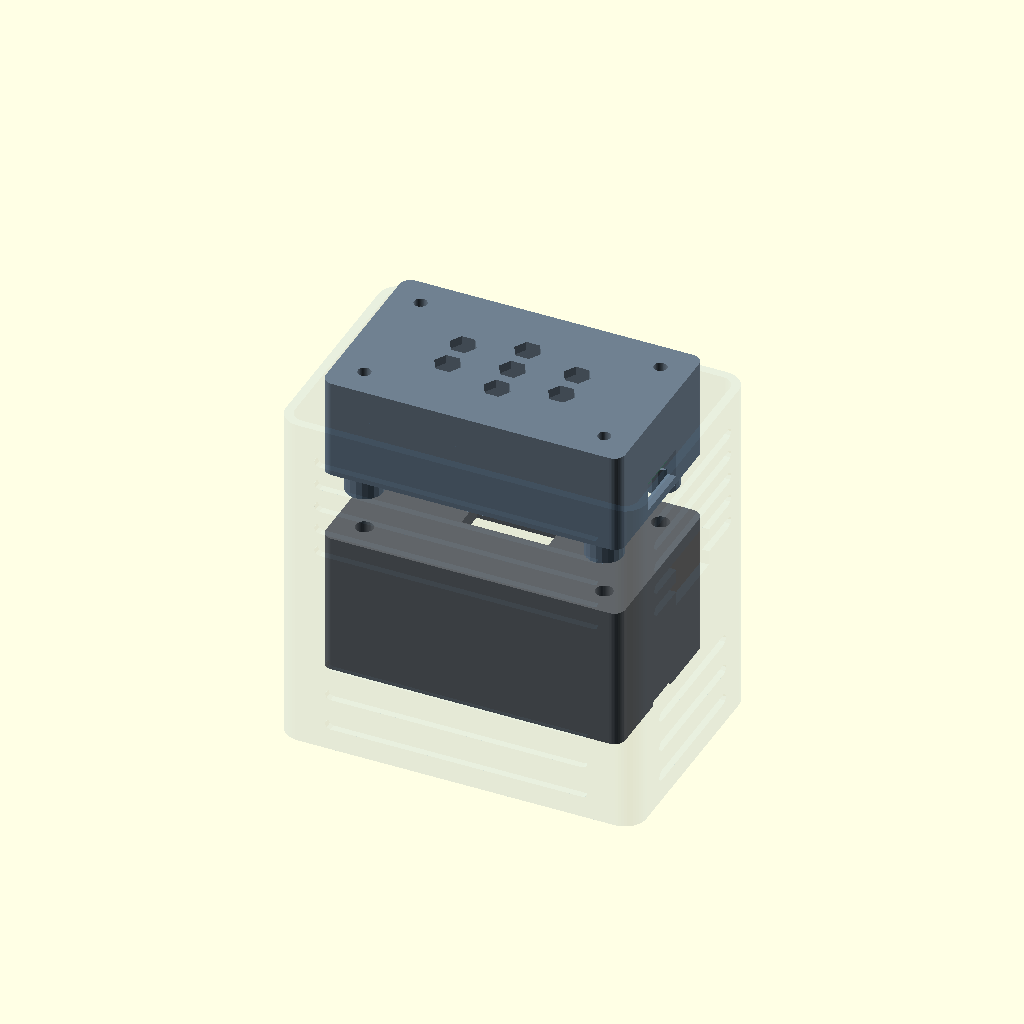
Cell 1: rendered with the file's own defaults.
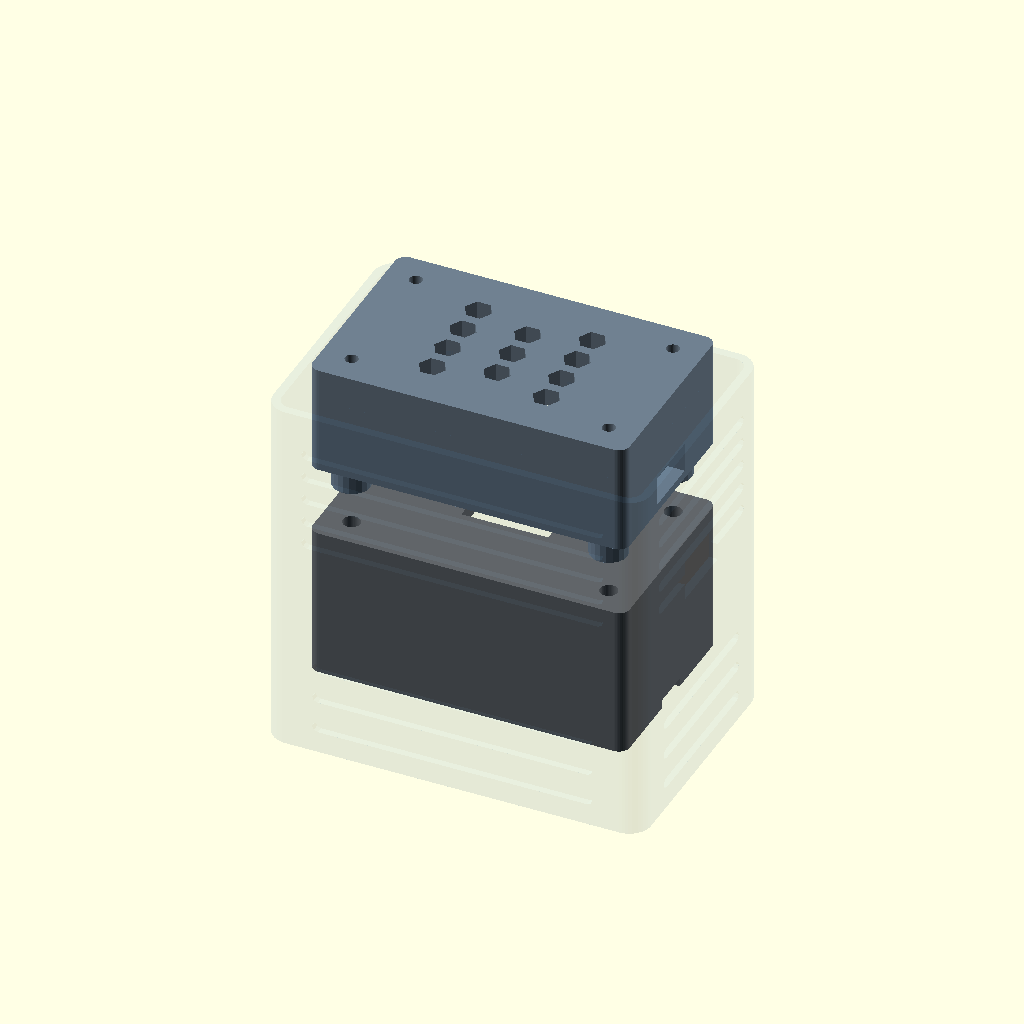
Cell 2: wall = 3.2 (everything else at default).
One fixed orthographic camera (rotation 55°, 0°, 25°; colour scheme Cornfield) for every cell.
The OpenSCAD source (edge/enclosure/sensor-node-v1/enclosure.scad):
// ================================================================
// SOMS Environmental Sensor Node — Parametric Enclosure v1.0
// ================================================================
//
// Structure:  2-chamber thermal separation + decorative outer shell
//   Bottom:   Sensor chamber (MH-Z19C, BME680, PIR)
//   Barrier:  3mm solid + 5mm air gap (dead-air insulation)
//   Top:      MCU chamber (XIAO ESP32-C6)
//   Shell:    Decorative cover with vent patterns
//
// Airflow:    Bottom intake → sensors → barrier → MCU → top exhaust
// Connector:  JST-XH 2.5mm pitch (detachable)
// Print:      FDM, PETG recommended
//
// Orientation:
//   +Y = front (PIR window, faces room)
//   -Y = back  (wall-mount keyholes)
//   +X = right (USB-C exit)
//    Z = up    (exhaust)
// ================================================================

// ======================== RENDER TARGET ==========================
// Change to export individual STLs:
//   "assembly"     Full assembly (exploded, outer shell transparent)
//   "bottom"       Sensor chamber half  (print as-is, opening up)
//   "top"          MCU chamber half     (print flipped, ceiling on bed)
//   "top_fan"      MCU + 25mm fan mount (print flipped)
//   "shell"        Decorative outer cover
//   "pir_am312"    PIR adapter for AM312 mini sensor
//   "pir_hcsr501"  PIR mount for HC-SR501
//   "pir_blank"    Blank cap (no PIR)
part = "assembly";

// ======================== PARAMETERS ============================

// --- Print settings ---
wall    = 1.6;      // 0.4mm nozzle × 4 perimeters
tol     = 0.3;      // fit tolerance per side
layer   = 0.2;      // layer height
nozzle  = 0.4;      // nozzle diameter
$fn     = 48;

// --- Components [W, D, H] ---
// MH-Z19C CO2 sensor (NDIR, UART)
MHZ19       = [33, 20, 9];

// BME680 breakout board (I2C)
BME680      = [15, 12, 3];

// Seeed XIAO ESP32-C6
XIAO        = [21, 17.5, 3.5];     // board only
XIAO_USB    = [9, 7.5, 3.5];       // USB-C port opening
XIAO_PIN_H  = 2.5;                 // pin header height below board

// JST-XH 2.5mm pitch connector housings [W, D, H]
XH_PITCH    = 2.5;
XH_8P       = [22.5, 5.75, 7];     // 8-pin (inter-chamber harness)
XH_4P       = [12.5, 5.75, 7];     // 4-pin (BME680, MH-Z19C)
XH_3P       = [10.0, 5.75, 7];     // 3-pin (PIR)
XH_HDR_H    = 9;                    // through-hole header height

// PIR sensors
PIR_MOUNT_D = 35;                   // universal mount ring OD
AM312_D     = 10;                   // AM312 lens diameter
AM312_H     = 12;                   // AM312 body height
SR501_D     = 33;                   // HC-SR501 Fresnel lens OD
SR501_BOARD = [33, 24, 18];         // HC-SR501 total envelope

// 25mm 5V fan (optional exhaust)
FAN         = [25, 25, 7];
FAN_SCREW   = 20;                   // M2 mount hole spacing
FAN_BORE    = 22;                   // central airflow hole

// --- Chamber internals [W, D, H] ---
SENS_INT    = [52, 30, 22];         // sensor chamber
MCU_INT     = [52, 30, 17];         // MCU chamber

// --- Thermal barrier ---
BAR_SOLID   = 3;                    // solid wall thickness
BAR_AIR     = 5;                    // dead-air gap height
CABLE_PASS  = [16, 6];              // harness pass-through in barrier

// --- Chassis outer (derived) ---
CW = SENS_INT.x + 2 * wall;        // 55.2mm
CD = SENS_INT.y + 2 * wall;        // 33.2mm

// Half heights
BH = wall + SENS_INT.z + BAR_SOLID;             // bottom: 26.6mm
TH = MCU_INT.z + wall;                          // top:    18.6mm
TFH = MCU_INT.z + FAN.z + wall + 3;             // top+fan: 27.6mm
TOTAL_H = BH + BAR_AIR + TH;                    // total:  50.2mm

// --- M2 fasteners ---
M2_THRU     = 2.4;
M2_INSERT   = 3.2;                  // heat-set insert hole
M2_INS_DEP  = 4;                    // insert depth
M2_HEAD     = 4.2;                  // cap screw head
M2_HEAD_H   = 2.0;

// Boss positions — 4 corners, inset from chassis edges
BOSS_INSET  = 5.5;
BOSS = [
    [ CW/2 - BOSS_INSET,  CD/2 - BOSS_INSET],
    [-CW/2 + BOSS_INSET,  CD/2 - BOSS_INSET],
    [ CW/2 - BOSS_INSET, -CD/2 + BOSS_INSET],
    [-CW/2 + BOSS_INSET, -CD/2 + BOSS_INSET]
];

// --- Wall mount (back face) ---
KH_BIG      = 6;                    // keyhole large hole (screw head)
KH_SLOT     = 3.5;                  // keyhole slot width (shaft)
KH_SPACE    = 30;                   // center-to-center distance

// --- Ventilation ---
VSLOT_W     = 2.0;                  // slot width
VSLOT_GAP   = 3.5;                  // slot spacing

// --- Outer shell ---
SH_GAP      = 4;                    // chassis-to-shell clearance
SH_WALL     = 1.6;                  // shell wall thickness
SH_R        = 4;                    // corner radius
SH_W  = CW + 2 * (SH_GAP + SH_WALL);
SH_D  = CD + 2 * (SH_GAP + SH_WALL);
SH_H  = TOTAL_H + SH_GAP + 10;     // extra height for visual balance

// ======================== DIMENSION REPORT =======================
echo("=== Chassis dimensions ===");
echo(str("  Width:  ", CW, " mm"));
echo(str("  Depth:  ", CD, " mm"));
echo(str("  Height: ", TOTAL_H, " mm (no fan)"));
echo(str("  Height: ", BH + BAR_AIR + TFH, " mm (with fan)"));
echo("=== Shell dimensions ===");
echo(str("  Width:  ", SH_W, " mm"));
echo(str("  Depth:  ", SH_D, " mm"));
echo(str("  Height: ", SH_H, " mm"));

// ======================== UTILITIES ==============================

// Rounded box — centered on XY, Z starts at 0
module rbox(size, r = 2) {
    hull()
        for (sx = [-1, 1], sy = [-1, 1])
            translate([sx * (size.x/2 - r), sy * (size.y/2 - r), 0])
                cylinder(r = r, h = size.z);
}

// Linear slot array — centered, slots along X axis
// Cuts through Y (use rotate to orient before calling)
module slot_array(span, slot_w, slot_h, slot_depth = 10) {
    n = max(1, floor(span / (slot_w + VSLOT_GAP)));
    total = n * slot_w + (n - 1) * VSLOT_GAP;
    x0 = -total / 2 + slot_w / 2;
    for (i = [0 : n - 1])
        translate([x0 + i * (slot_w + VSLOT_GAP), 0, 0])
            cube([slot_w, slot_depth, slot_h], center = true);
}

// Hexagonal ventilation grid — centered on XY, extrudes in Z
module hex_grid(w, h, hex_r = 2.5, pitch = 7) {
    dx = pitch * 1.5;
    dy = pitch * sin(60);
    for (cx = [-ceil(w / dx / 2) : ceil(w / dx / 2)])
        for (cy = [-ceil(h / dy / 2) : ceil(h / dy / 2)]) {
            px = cx * dx;
            py = cy * dy + (abs(cx) % 2) * dy / 2;
            if (abs(px) < w/2 - hex_r && abs(py) < h/2 - hex_r)
                translate([px, py, 0])
                    cylinder(r = hex_r, h = wall * 3, center = true, $fn = 6);
        }
}

// Keyhole profile (2D) — large circle + vertical slot
module keyhole_2d(d_big, d_slot) {
    circle(d = d_big);
    translate([d_big * 0.35, 0])
        circle(d = d_slot);
    translate([0, -d_slot / 2])
        square([d_big * 0.7, d_slot]);
}

// Wall vent pattern — cuts through a face at given Z range
module face_vents(face_w, z_lo, z_hi, depth = 10) {
    vent_h = z_hi - z_lo;
    z_mid = (z_lo + z_hi) / 2;
    translate([0, 0, z_mid])
        slot_array(face_w - 12, VSLOT_W, vent_h - 6, depth);
}


// ======================== BOTTOM HALF ============================
// Sensor chamber + thermal barrier ceiling
// Print as-is: flat bottom on bed, cavity opening faces up

module bottom_half() {
    difference() {
        // --- Solid body ---
        rbox([CW, CD, BH]);

        // --- Sensor chamber cavity ---
        translate([0, 0, wall])
            rbox([SENS_INT.x, SENS_INT.y, SENS_INT.z + 0.1], r = 1);

        // --- Side vents (left -X, right +X walls) ---
        for (sx = [-1, 1])
            translate([sx * CW / 2, 0, 0])
                rotate([0, 0, 0])
                face_vents(SENS_INT.y - 4,
                           wall + 4, wall + SENS_INT.z - 4,
                           wall + 2);

        // --- Front/back vents (+Y, -Y walls) ---
        // Back: full vents
        translate([0, -CD / 2, 0])
            rotate([0, 0, 90])
            face_vents(SENS_INT.x - 4,
                       wall + 4, wall + SENS_INT.z - 4,
                       wall + 2);
        // Front: vents avoiding PIR mount zone (±PIR_MOUNT_D/2)
        pir_z = wall + SENS_INT.z * 0.55;
        for (dx = [-1, 1])
            translate([dx * (PIR_MOUNT_D / 2 + 8), CD / 2, 0])
                face_vents(8,
                           wall + 4, wall + SENS_INT.z - 4,
                           wall + 2);

        // --- PIR mount hole (front face +Y) ---
        translate([0, CD / 2 - wall - 0.1, pir_z])
            rotate([-90, 0, 0])
            cylinder(d = PIR_MOUNT_D + tol * 2, h = wall + 0.2);
        // Retention groove (1.2mm deep ring inside wall)
        translate([0, CD / 2 - 1.2, pir_z])
            rotate([-90, 0, 0])
            difference() {
                cylinder(d = PIR_MOUNT_D + 2.5, h = 1.2);
                translate([0, 0, -0.1])
                    cylinder(d = PIR_MOUNT_D - 0.5, h = 1.4);
            }

        // --- Cable pass-through (barrier ceiling) ---
        translate([0, 0, BH - BAR_SOLID / 2])
            cube([CABLE_PASS.x, CABLE_PASS.y, BAR_SOLID + 0.2],
                 center = true);

        // --- M2 heat-set insert holes (top of barrier) ---
        for (p = BOSS)
            translate([p.x, p.y, BH - M2_INS_DEP])
                cylinder(d = M2_INSERT, h = M2_INS_DEP + 0.1);

        // --- Keyholes (back face -Y) ---
        for (dx = [-KH_SPACE / 2, KH_SPACE / 2])
            translate([dx, -CD / 2 - 0.1, BH * 0.45])
                rotate([90, 0, 0])
                rotate([0, 0, 90])
                linear_extrude(wall + 0.2)
                    keyhole_2d(KH_BIG, KH_SLOT);

        // --- Bottom cable routing channel (USB-C from MCU above) ---
        translate([CW / 2 - wall / 2, 0, -0.1])
            cube([wall + 0.2, 7, wall + 0.2], center = true);
    }

    // --- MH-Z19C mount posts (4 corners) ---
    // Positioned left-of-center to leave room for BME680 on the right
    mhz_cx = -SENS_INT.x / 4 + 2;
    for (dx = [-1, 1], dy = [-1, 1])
        translate([mhz_cx + dx * (MHZ19.x / 2 - 1.5),
                   dy * (MHZ19.y / 2 - 1.5),
                   wall])
            difference() {
                cylinder(d = 3.5, h = 3, $fn = 20);
                translate([0, 0, -0.1])
                    cylinder(d = 1.8, h = 3.2, $fn = 20);
            }

    // --- BME680 mount ledge (right side of chamber) ---
    bme_cx = SENS_INT.x / 4;
    bme_cy = 0;
    for (dy = [-1, 1])
        translate([bme_cx - BME680.x / 2 - 1,
                   bme_cy + dy * (BME680.y / 2 + 0.3) - 0.75,
                   wall])
            cube([BME680.x + 2, 1.5, BME680.z + 1]);

    // --- XH header mount shelves (sensor side of harness) ---
    // Small shelf near barrier cable hole for XH-8P header
    translate([-XH_8P.x / 2, -CABLE_PASS.y / 2 - 2, wall + SENS_INT.z - 3])
        cube([XH_8P.x, 2, 3]);
}


// ======================== TOP HALF ===============================
// MCU chamber + standoff posts for air gap
// Print flipped: rotate([180,0,0]) so ceiling is on bed

module top_half() {
    difference() {
        union() {
            // --- Main body ---
            rbox([CW, CD, TH]);

            // --- Standoff posts (extend below, create air gap) ---
            for (p = BOSS)
                translate([p.x, p.y, -BAR_AIR])
                    cylinder(d = M2_THRU + 4.5, h = BAR_AIR + 0.01, $fn = 20);
        }

        // --- MCU chamber cavity ---
        translate([0, 0, -0.01])
            rbox([MCU_INT.x, MCU_INT.y, MCU_INT.z + 0.01], r = 1);

        // --- Top hex ventilation ---
        translate([0, 0, TH - wall / 2])
            hex_grid(CW - 12, CD - 12, hex_r = 2.5, pitch = 7);

        // --- Side vents (left/right walls) ---
        for (sx = [-1, 1])
            translate([sx * CW / 2, 0, 0])
                face_vents(MCU_INT.y - 4,
                           3, MCU_INT.z - 3,
                           wall + 2);

        // --- USB-C port cutout (right side +X) ---
        usb_z = XIAO_PIN_H + XIAO.z / 2;
        translate([CW / 2 - wall / 2, 0, usb_z])
            cube([wall + 1, XIAO_USB.x + 2, XIAO_USB.z + 2],
                 center = true);

        // --- M2 through holes + countersink (in standoffs) ---
        for (p = BOSS) {
            // Through hole full length
            translate([p.x, p.y, -BAR_AIR - 0.1])
                cylinder(d = M2_THRU, h = BAR_AIR + TH + 0.2);
            // Countersink from bottom of standoff
            translate([p.x, p.y, -BAR_AIR - 0.1])
                cylinder(d = M2_HEAD, h = M2_HEAD_H + 0.1);
        }

        // --- Harness entry from below (matches barrier cable hole) ---
        translate([0, 0, -0.1])
            cube([CABLE_PASS.x + 2, CABLE_PASS.y + 2, 3], center = true);
    }

    // --- XIAO mounting rails ---
    // XIAO placed with USB-C facing +X wall
    // Board length (21mm) along X, width (17.5mm) along Y
    xiao_cx = CW / 2 - wall - XIAO.x / 2 - 1;
    for (dy = [-1, 1])
        translate([xiao_cx - XIAO.x / 2 - 0.5,
                   dy * (XIAO.y / 2 + 0.5) - 0.6,
                   0])
            cube([XIAO.x + 1, 1.2, XIAO_PIN_H]);

    // --- XH-8P header mount (MCU side of harness) ---
    translate([-XH_8P.x / 2, -CABLE_PASS.y / 2 - 2, 0])
        cube([XH_8P.x, 2, 3]);
}


// ======================== TOP HALF (FAN) =========================
// MCU chamber + 25mm fan mount
// Print flipped: ceiling on bed

module top_fan_half() {
    difference() {
        union() {
            rbox([CW, CD, TFH]);

            for (p = BOSS)
                translate([p.x, p.y, -BAR_AIR])
                    cylinder(d = M2_THRU + 4.5, h = BAR_AIR + 0.01, $fn = 20);
        }

        // MCU chamber cavity
        translate([0, 0, -0.01])
            rbox([MCU_INT.x, MCU_INT.y, MCU_INT.z + 0.01], r = 1);

        // Fan recess (above MCU chamber)
        translate([-FAN.x / 2 - 0.5, -FAN.y / 2 - 0.5, MCU_INT.z])
            cube([FAN.x + 1, FAN.y + 1, FAN.z + 1]);

        // Fan exhaust hole (through ceiling)
        translate([0, 0, TFH - wall - 0.5])
            cylinder(d = FAN_BORE, h = wall + 1);

        // Fan M2 mount holes (4 corners)
        for (sx = [-1, 1], sy = [-1, 1])
            translate([sx * FAN_SCREW / 2, sy * FAN_SCREW / 2, MCU_INT.z - 0.1])
                cylinder(d = M2_THRU, h = FAN.z + wall + 4);

        // Protective grille rings around fan hole (top face)
        translate([0, 0, TFH - wall / 2])
            for (r = [3, 6, 9])
                difference() {
                    cylinder(r = r + 0.6, h = wall + 1, center = true);
                    cylinder(r = r, h = wall + 2, center = true);
                }

        // Side vents
        for (sx = [-1, 1])
            translate([sx * CW / 2, 0, 0])
                face_vents(MCU_INT.y - 4, 3, MCU_INT.z - 3, wall + 2);

        // USB-C port
        usb_z = XIAO_PIN_H + XIAO.z / 2;
        translate([CW / 2 - wall / 2, 0, usb_z])
            cube([wall + 1, XIAO_USB.x + 2, XIAO_USB.z + 2], center = true);

        // M2 through holes + countersink
        for (p = BOSS) {
            translate([p.x, p.y, -BAR_AIR - 0.1])
                cylinder(d = M2_THRU, h = BAR_AIR + TFH + 0.2);
            translate([p.x, p.y, -BAR_AIR - 0.1])
                cylinder(d = M2_HEAD, h = M2_HEAD_H + 0.1);
        }

        // Harness entry
        translate([0, 0, -0.1])
            cube([CABLE_PASS.x + 2, CABLE_PASS.y + 2, 3], center = true);
    }

    // XIAO mounting rails (same as non-fan)
    xiao_cx = CW / 2 - wall - XIAO.x / 2 - 1;
    for (dy = [-1, 1])
        translate([xiao_cx - XIAO.x / 2 - 0.5,
                   dy * (XIAO.y / 2 + 0.5) - 0.6,
                   0])
            cube([XIAO.x + 1, 1.2, XIAO_PIN_H]);
}


// ======================== OUTER SHELL ============================
// Decorative cover — slides over chassis from above
// Open bottom for cable exit
// Vent density: exhaust (upper) > intake (lower)

module outer_shell() {
    pir_z_in_shell = SH_GAP + wall + SENS_INT.z * 0.55;
    usb_z_in_shell = SH_GAP + BH + BAR_AIR + XIAO_PIN_H + XIAO.z / 2;

    difference() {
        // --- Outer form ---
        rbox([SH_W, SH_D, SH_H], r = SH_R);

        // --- Inner cavity (open at z=0 bottom) ---
        translate([0, 0, -0.1])
            rbox([SH_W - 2 * SH_WALL, SH_D - 2 * SH_WALL, SH_H + 1],
                 r = max(SH_R - SH_WALL, 1));

        // --- Top hex exhaust ---
        translate([0, 0, SH_H - SH_WALL / 2])
            hex_grid(SH_W - 2 * SH_R - 2, SH_D - 2 * SH_R - 2,
                     hex_r = 3, pitch = 8);

        // --- Exhaust louvers (upper 35%, all 4 sides) ---
        for (z = [SH_H * 0.62 : 4.5 : SH_H - 5]) {
            for (sy = [-1, 1])   // front/back
                translate([0, sy * SH_D / 2, z])
                    rotate([90, 0, 0])
                    hull() for (dx = [-1, 1])
                        translate([dx * (SH_W / 2 - SH_R - 4), 0, 0])
                            cylinder(d = VSLOT_W, h = SH_WALL + 1,
                                     center = true, $fn = 8);
            for (sx = [-1, 1])   // left/right
                translate([sx * SH_W / 2, 0, z])
                    rotate([0, 90, 0])
                    hull() for (dy = [-1, 1])
                        translate([0, dy * (SH_D / 2 - SH_R - 4), 0])
                            cylinder(d = VSLOT_W, h = SH_WALL + 1,
                                     center = true, $fn = 8);
        }

        // --- Intake louvers (lower 28%, wider spacing) ---
        for (z = [5 : 6 : SH_H * 0.28]) {
            for (sy = [-1, 1])
                translate([0, sy * SH_D / 2, z])
                    rotate([90, 0, 0])
                    hull() for (dx = [-1, 1])
                        translate([dx * (SH_W / 2 - SH_R - 6), 0, 0])
                            cylinder(d = VSLOT_W, h = SH_WALL + 1,
                                     center = true, $fn = 8);
            for (sx = [-1, 1])
                translate([sx * SH_W / 2, 0, z])
                    rotate([0, 90, 0])
                    hull() for (dy = [-1, 1])
                        translate([0, dy * (SH_D / 2 - SH_R - 6), 0])
                            cylinder(d = VSLOT_W, h = SH_WALL + 1,
                                     center = true, $fn = 8);
        }

        // --- PIR window (front face +Y) ---
        translate([0, SH_D / 2 - SH_WALL / 2, pir_z_in_shell])
            rotate([-90, 0, 0])
            cylinder(d = PIR_MOUNT_D + 4, h = SH_WALL + 1,
                     center = true);

        // --- USB-C access (right face +X) ---
        translate([SH_W / 2 - SH_WALL / 2, 0, usb_z_in_shell])
            cube([SH_WALL + 1, XIAO_USB.x + 4, XIAO_USB.z + 4],
                 center = true);

        // --- Bottom cable exit (center) ---
        translate([0, 0, -0.1])
            cylinder(d = 9, h = SH_WALL + 1);
    }

    // --- Internal alignment tabs (friction fit to chassis) ---
    tab_h = 8;
    for (sx = [-1, 1])
        translate([sx * (CW / 2 + tol + 0.4), 0, SH_GAP + TOTAL_H / 2 - tab_h / 2])
            cube([1.2, 10, tab_h], center = true);
}


// ======================== PIR INSERTS ============================

// AM312 mini PIR adapter
module pir_am312() {
    h = wall + 2;
    difference() {
        union() {
            // Body (fits into PIR mount hole)
            cylinder(d = PIR_MOUNT_D - tol * 2, h = h);
            // Retention flange (sits against inside wall)
            cylinder(d = PIR_MOUNT_D + 2.5, h = 1.5);
        }
        // AM312 bore
        translate([0, 0, -0.1])
            cylinder(d = AM312_D + tol * 2, h = h + 0.2);
    }
}

// HC-SR501 full-size PIR mount
module pir_hcsr501() {
    h = 6;
    difference() {
        union() {
            cylinder(d = PIR_MOUNT_D - tol * 2, h = h);
            cylinder(d = PIR_MOUNT_D + 2.5, h = 1.5);
        }
        // Lens recess
        translate([0, 0, 1.5])
            cylinder(d = SR501_D + tol * 2, h = h);
        // Wiring slot
        translate([0, -PIR_MOUNT_D / 2, h / 2])
            cube([6, 4, h + 1], center = true);
    }
}

// Blank cap (no PIR)
module pir_blank() {
    difference() {
        union() {
            cylinder(d = PIR_MOUNT_D - tol * 2, h = wall + 0.5);
            cylinder(d = PIR_MOUNT_D + 2.5, h = 1.5);
        }
        // Decorative concentric rings
        for (r = [5, 10, 15])
            translate([0, 0, wall + 0.5 - 0.3])
                difference() {
                    cylinder(r = r + 0.5, h = 0.4);
                    cylinder(r = r, h = 0.5);
                }
    }
}


// ======================== ASSEMBLY / RENDER ======================

module assembly() {
    explode = 8;  // gap between parts for visibility

    // Bottom half — sensor chamber
    color("DimGray")
        bottom_half();

    // Top half — MCU chamber (positioned above barrier + air gap)
    color("SlateGray")
        translate([0, 0, BH + BAR_AIR + explode])
        top_half();

    // Outer shell (transparent)
    %color("SteelBlue", 0.12)
        translate([0, 0, -SH_GAP - explode])
        outer_shell();

    // PIR insert (transparent)
    %color("Orange", 0.5)
        translate([0, CD / 2 + 1, wall + SENS_INT.z * 0.55])
        rotate([-90, 0, 0])
        pir_am312();

    // --- Ghost components (for visual check) ---
    // MH-Z19C
    %color("DarkGreen", 0.3)
        translate([-SENS_INT.x / 4 + 2, 0, wall + 3])
        cube(MHZ19, center = true);

    // BME680
    %color("Purple", 0.3)
        translate([SENS_INT.x / 4, 0, wall + BME680.z / 2 + 1])
        cube(BME680, center = true);

    // XIAO ESP32-C6 (in MCU chamber)
    xiao_z = BH + BAR_AIR + explode + XIAO_PIN_H;
    xiao_cx = CW / 2 - wall - XIAO.x / 2 - 1;
    %color("SeaGreen", 0.3)
        translate([xiao_cx, 0, xiao_z + XIAO.z / 2])
        cube(XIAO, center = true);
}

// --- Part selector ---
if (part == "assembly") {
    assembly();
}
else if (part == "bottom") {
    // Print orientation: as-is (flat bottom on bed, cavity up)
    bottom_half();
}
else if (part == "top") {
    // Print orientation: flip so ceiling on bed, cavity + standoffs up
    translate([0, 0, TH])
        rotate([180, 0, 0])
        top_half();
}
else if (part == "top_fan") {
    translate([0, 0, TFH])
        rotate([180, 0, 0])
        top_fan_half();
}
else if (part == "shell") {
    outer_shell();
}
else if (part == "pir_am312") {
    pir_am312();
}
else if (part == "pir_hcsr501") {
    pir_hcsr501();
}
else if (part == "pir_blank") {
    pir_blank();
}
Customizer parameters (derived from the source; name, type, default, range or options):
part: string, default "assembly"
wall: number, default 1.6
tol: number, default 0.3
layer: number, default 0.2
nozzle: number, default 0.4
MHZ19: vector, default [33, 20, 9]
BME680: vector, default [15, 12, 3]
XIAO: vector, default [21, 17.5, 3.5]
XIAO_USB: vector, default [9, 7.5, 3.5]
XIAO_PIN_H: number, default 2.5
XH_PITCH: number, default 2.5
XH_8P: vector, default [22.5, 5.75, 7]
XH_4P: vector, default [12.5, 5.75, 7]
XH_3P: vector, default [10, 5.75, 7]
XH_HDR_H: number, default 9
PIR_MOUNT_D: number, default 35
AM312_D: number, default 10
AM312_H: number, default 12
SR501_D: number, default 33
SR501_BOARD: vector, default [33, 24, 18]
FAN: vector, default [25, 25, 7]
FAN_SCREW: number, default 20
FAN_BORE: number, default 22
SENS_INT: vector, default [52, 30, 22]
MCU_INT: vector, default [52, 30, 17]
BAR_SOLID: number, default 3
BAR_AIR: number, default 5
CABLE_PASS: vector, default [16, 6]
M2_THRU: number, default 2.4
M2_INSERT: number, default 3.2
M2_INS_DEP: number, default 4
M2_HEAD: number, default 4.2
M2_HEAD_H: number, default 2
BOSS_INSET: number, default 5.5
KH_BIG: number, default 6
KH_SLOT: number, default 3.5
KH_SPACE: number, default 30
VSLOT_W: number, default 2
VSLOT_GAP: number, default 3.5
SH_GAP: number, default 4
SH_WALL: number, default 1.6
SH_R: number, default 4
